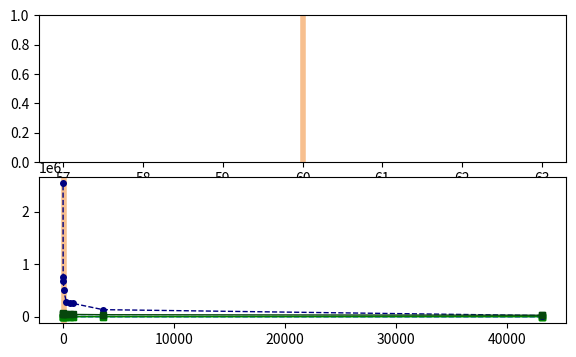

The matplotlib source for this figure: (Note: this script raises an exception after producing the figure.)
# Import the necessary packages and modules
import matplotlib.pyplot as plt
import numpy as np
import math
from math import e
import matplotlib.ticker as tck

#fig,ax = plt.subplots(2)
fig,ax = plt.subplots(2,figsize =(6.8, 4))
plt.subplots_adjust(hspace = .1)


#fig = plt.figure()
#gs = fig.add_gridspec(2, hspace=0.1)
#ax = gs.subplots(sharex=True, sharey=True)

#fig.tight_layout()


c = 448


def old_bf_formula(insertions):
	return ( (insertions * (math.log(1000) ))/(  math.log(2,e)*math.log(2,e)  ) ) #*0.000125# / 8000 #bf size for FP = 0.1%. A divisao por 8000 é para passar bits para KB

def bf_formula(n):
	p = 0.001

	m = math.ceil((n * math.log(p)) / math.log(1 / math.pow(2, math.log(2))))
	k = math.ceil((m / n) * math.log(2))
	
	return m*0.000125# / 8000 #bf size for FP = 0.1%. A divisao por 8000 é para passar bits para KB

def haas_calculation(x_ticks, min_pseudo_requeired, time_interval,f, p, pseudos):

	user_pseud = np.zeros(len(x_ticks))
	BF_insertions = np.zeros(len(x_ticks))
	Y_array = np.zeros(len(x_ticks))


	for i in range(len(x_ticks)):
		user_pseud[i] = (time_interval/x_ticks[i])*(min_pseudo_requeired[i] + 0) #em vez de usar o P uso mais 1 acho que é mais justo 
		BF_insertions[i] = user_pseud[i]*f*c
		Y_array[i] = bf_formula(BF_insertions[i])


	real_pseud = np.zeros(len(x_ticks))
	for i in range(len(x_ticks)):
		real_pseud[i] = max(user_pseud[i]/3,pseudos)

	print(" - Haas interval : ", time_interval, " \npossible pseudonyms: \n", user_pseud, " \nefective requeired for work pseudonyms:\n", real_pseud) #dividi por 3 pq 8h é 1/3 de 24h por dia de trabalho

	#print("\n H BF insertions: ", BF_insertions, " \n user_pseud : ", user_pseud, " \n BF size KB: ", Y_array)

	return Y_array

def dacose_calculation(X_array_delta, pseudos, epoch,f, p):

	x_value = X_array_delta/epoch
	Y_array = np.zeros(len(X_array_delta))
	BF_insertions = np.zeros(len(X_array_delta))

	print("cla pseudos: ",  pseudos)
	print("cla *f*c: ",  f*c)

	for i in range(len(X_array_delta)):
			treeSize = math.ceil( math.log( 1/x_value[i] ,2) )		
			#print("D treeSize: ",  treeSize)
			BF_insertions[i] = treeSize*(pseudos +p)*f*c
			Y_array[i] = bf_formula(BF_insertions[i])

			#Y_array[i] = ( (BF_insertions * (math.log(1000) ))/(  math.log(2,e)*math.log(2,e)  ) ) / 8000 #bf size for FP = 0.1%. A divisao por 8000 é para passar bits para KB

	print("\n D BF insertions: ", BF_insertions, " \n BF size KB: ", Y_array)
	return Y_array


def loadFile(filename):


	MyArray = np.array([])
	with open("Data/" + filename+'.txt') as my_file:
		for line in my_file:
			value = float(line.rstrip())#/1000
		
			MyArray = np.append( MyArray , value) #mili to sec and num of op per sec

	#print(filename + " total:" + str(np.sum(MyArray)) + " MIn: " + str(MyArray.shape) )

	mean = np.mean( MyArray )

	return mean

def haas_load_x_values(file1, file2, file3, file4, file5, file6, file7, file8, file9):
	x_ticks = np.array([loadFile(file1), loadFile(file2), loadFile(file3), loadFile(file4), loadFile(file5), loadFile(file6), loadFile(file7), loadFile(file8), loadFile(file9)])
	return x_ticks

def dacose_load_x_values(file1):
	data = loadFile(file1)

	x_ticks = np.array([data,data,data,data,data,data,data,data,data])
	return x_ticks


dacose_linestyle = 'solid'
haas_linestyle = 'dashed'

haas_day_color = "royalblue"
haas_month_color = "blue"
haas_year_color = "navy"

dacose_day_color = "limegreen"
dacose_month_color = "green"
dacose_year_color = "#06470c"  #"evergreen"

M_size = 4
L_size = 1

def make_latency_lines():

	##plot latencias
	x_ticks = np.array([43200, 3600, 900, 600, 300, 60, 30, 10, 1])

	#	15min, 10min, 5min, 1min, 30s, 10s, 1s
	#y = np.array([100, 300, 600, 1300, 1800, 2000, 2500]) # 
	y = haas_load_x_values("Haas_692_day" ,"Haas_1504_day" ,"Haas_2848_day" ,"Haas_2928_day","Haas_3072_day","Haas_5760_day","Haas_7680_day","Haas_8640_day","Haas_28800_day")
	ax[0].plot(x_ticks, y, color=haas_day_color ,  linestyle=haas_linestyle, markersize=M_size, marker='o',  linewidth = L_size)


	y = haas_load_x_values("Haas_7020_month" ,"Haas_45777_month" ,"Haas_86684_month" ,"Haas_89119_month","Haas_93502_month","Haas_175316_month","Haas_233755_month","Haas_262974_month","Haas_876582_month")
	ax[0].plot(x_ticks, y, color=haas_month_color ,  linestyle=haas_linestyle, markersize=M_size, marker='o',  linewidth = L_size)


	y = haas_load_x_values("Haas_84249_year" ,"Haas_549324_year" ,"Haas_1040210_year" ,"Haas_1069430_year","Haas_1122024_year","Haas_2103796_year","Haas_2805062_year","Haas_3155695_year","Haas_10518984_year")
	ax[0].plot(x_ticks, y, color=haas_year_color ,  linestyle=haas_linestyle, markersize=M_size, marker='o',  linewidth = L_size)


	y = dacose_load_x_values("Dacose_692_day" )
	ax[0].plot(x_ticks, y, color=dacose_day_color ,  linestyle=dacose_linestyle, markersize=M_size, marker='s',  linewidth = L_size)


	y = dacose_load_x_values("Dacose_5677_month" )
	ax[0].plot(x_ticks, y, color=dacose_month_color ,  linestyle=dacose_linestyle, markersize=M_size, marker='s',  linewidth = L_size)

	y = dacose_load_x_values("Dacose_32142_year" )
	ax[0].plot(x_ticks, y, color=dacose_year_color ,  linestyle=dacose_linestyle, markersize=M_size, marker='s',  linewidth = L_size)


def plot_lines(min_pseudo_requeired, pseudos, time_interval, f, p, period, haas_color, dacose_color):



	#	60min, 15min, 10min, 5min, 1min, 30s, 10s, 1s
	x_ticks = np.array([43200, 3600, 900, 600, 300, 60, 30, 10, 1])
	#x = np.linspace(1, 900, 5000) #1min -> 0.001
	y = haas_calculation(x_ticks, min_pseudo_requeired, time_interval,f, p,pseudos)

	#print(y)

	# Plot the data
	ax[1].plot(x_ticks, y, color=haas_color ,  linestyle=haas_linestyle, markersize=M_size,  linewidth = L_size)


#	y = haas_calculation(x_ticks, min_pseudo_requeired, time_interval,f, p)
	ax[1].plot(x_ticks, y, color=haas_color , linestyle='None',  marker='o', markersize=M_size,  linewidth = L_size)
	ax[1].plot(x_ticks[0], y[0], color=haas_color , label='Haas et al. e='+ period, linestyle=haas_linestyle,  marker='o', markersize=M_size,  linewidth = L_size)



	y = dacose_calculation(x_ticks, pseudos, time_interval,f, p)
	# Plot the data
	ax[1].plot(x_ticks, y, color=dacose_color ,  linestyle=dacose_linestyle, markersize=M_size,  linewidth = L_size)
	
	y = dacose_calculation(x_ticks, pseudos, time_interval,f, p)	
	ax[1].plot(x_ticks, y, color=dacose_color , linestyle='None',  marker='s', markersize=M_size,  linewidth = L_size)
	ax[1].plot(x_ticks[0], y[0], color=dacose_color , label='EDGAR e='+ period, linestyle=dacose_linestyle,  marker='s', markersize=M_size,  linewidth = L_size)

	#print(x_ticks)
	#print(y)
	#print("devia de confirmar que estou a fazer as contas certas \n")


#plt.axvline(x=60,linewidth=4, color="sandybrown", alpha=0.7)
ax[0].axvline(60,linewidth=4, color="sandybrown", alpha=0.7)
ax[1].axvline(60,linewidth=4, color="sandybrown", alpha=0.7)


#min_pseudo_requeired = np.array([75, 50, 25, 12, 8, 3 ,1])
min_pseudo_requeired = np.array([346, 188, 89, 61, 32, 12, 8, 3 ,1])


day = 86400 #in seconds
month = 2629746 
year = 31556952

p = 0 #um pseudonym extra, mudei pq 1 em cada 1000 da fP (https://hur.st/bloomfilter/?n=35871537&p=%200.001&m=&k=)

#podia tbm fazer o *23 e *23*12 mas acho que faz sentido para mim e nao faz para o haas, pq basta ser preciso uma vez 5 pseudonyms em 15s que se aplica igual para tudo
pseudonyms_d = 692
pseudonyms_m = 5677
pseudonyms_y = 32142

f= 0.1 # 0.0025 é 1 em vez de f/(12*23) que fica abaixo de 1

plot_lines(min_pseudo_requeired, pseudonyms_d, day, 0.0025, p, "day", haas_day_color, dacose_day_color)
plot_lines(min_pseudo_requeired, pseudonyms_m, month, f/(12), 5,"month",haas_month_color, dacose_month_color)
plot_lines(min_pseudo_requeired, pseudonyms_y, year, f, 32,"year",haas_year_color, dacose_year_color)




make_latency_lines()

#best_heuristic_result_global:  10.63789909869918 best_user_id_global:  20000280 P = 1146




#plt.xlabel("$\delta$ = unlinkability interval")
plt.xlabel("$\delta$ = slot granularity")

ax[0].set_ylabel("Client latency\nfor pseudonyms\nrenovation (ms)")
ax[1].set_ylabel("Bloom Filter size (Kb)\nfor a False Positive = 0.1%")

ax[1].invert_xaxis()
ax[0].invert_xaxis()
ax[1].set_xscale('log')
ax[0].set_yscale('log')
ax[0].set_xscale('log')
ax[1].set_yscale('log')


ax[0].label_outer()

x_ticks = np.array([43200, 3600, 900, 600, 300, 60, 30, 10, 1])
y = np.asarray([ "12h", "1h", "15m","10m","5m","1m","30s", "10s", "1s"])
#plt.xticks(x_ticks, y)
ax[1].set_xticks(x_ticks)
ax[0].set_xticks(x_ticks)
ax[1].set_xticklabels( y)



degrees = -45
plt.xticks(rotation=degrees)

L = 6
W = 1.2
ax[0].tick_params(which='major',  length=L, width=W, direction='out', axis='x')
ax[1].tick_params(which='major',  length=L, width=W, direction='out', axis='x')



# Add a legend
#plt.legend(loc=2)
#plt.legend(loc=2,ncol=3, bbox_to_anchor=(-0.1,2.5),  frameon=False)
plt.legend(loc=2,ncol=3, bbox_to_anchor=(-0.1,2.43),  frameon=False)
ax[1].xaxis.set_label_coords(0.5, -0.30)


plt.savefig("figure9.pdf", bbox_inches='tight')

# Show the plot
#plt.show()
